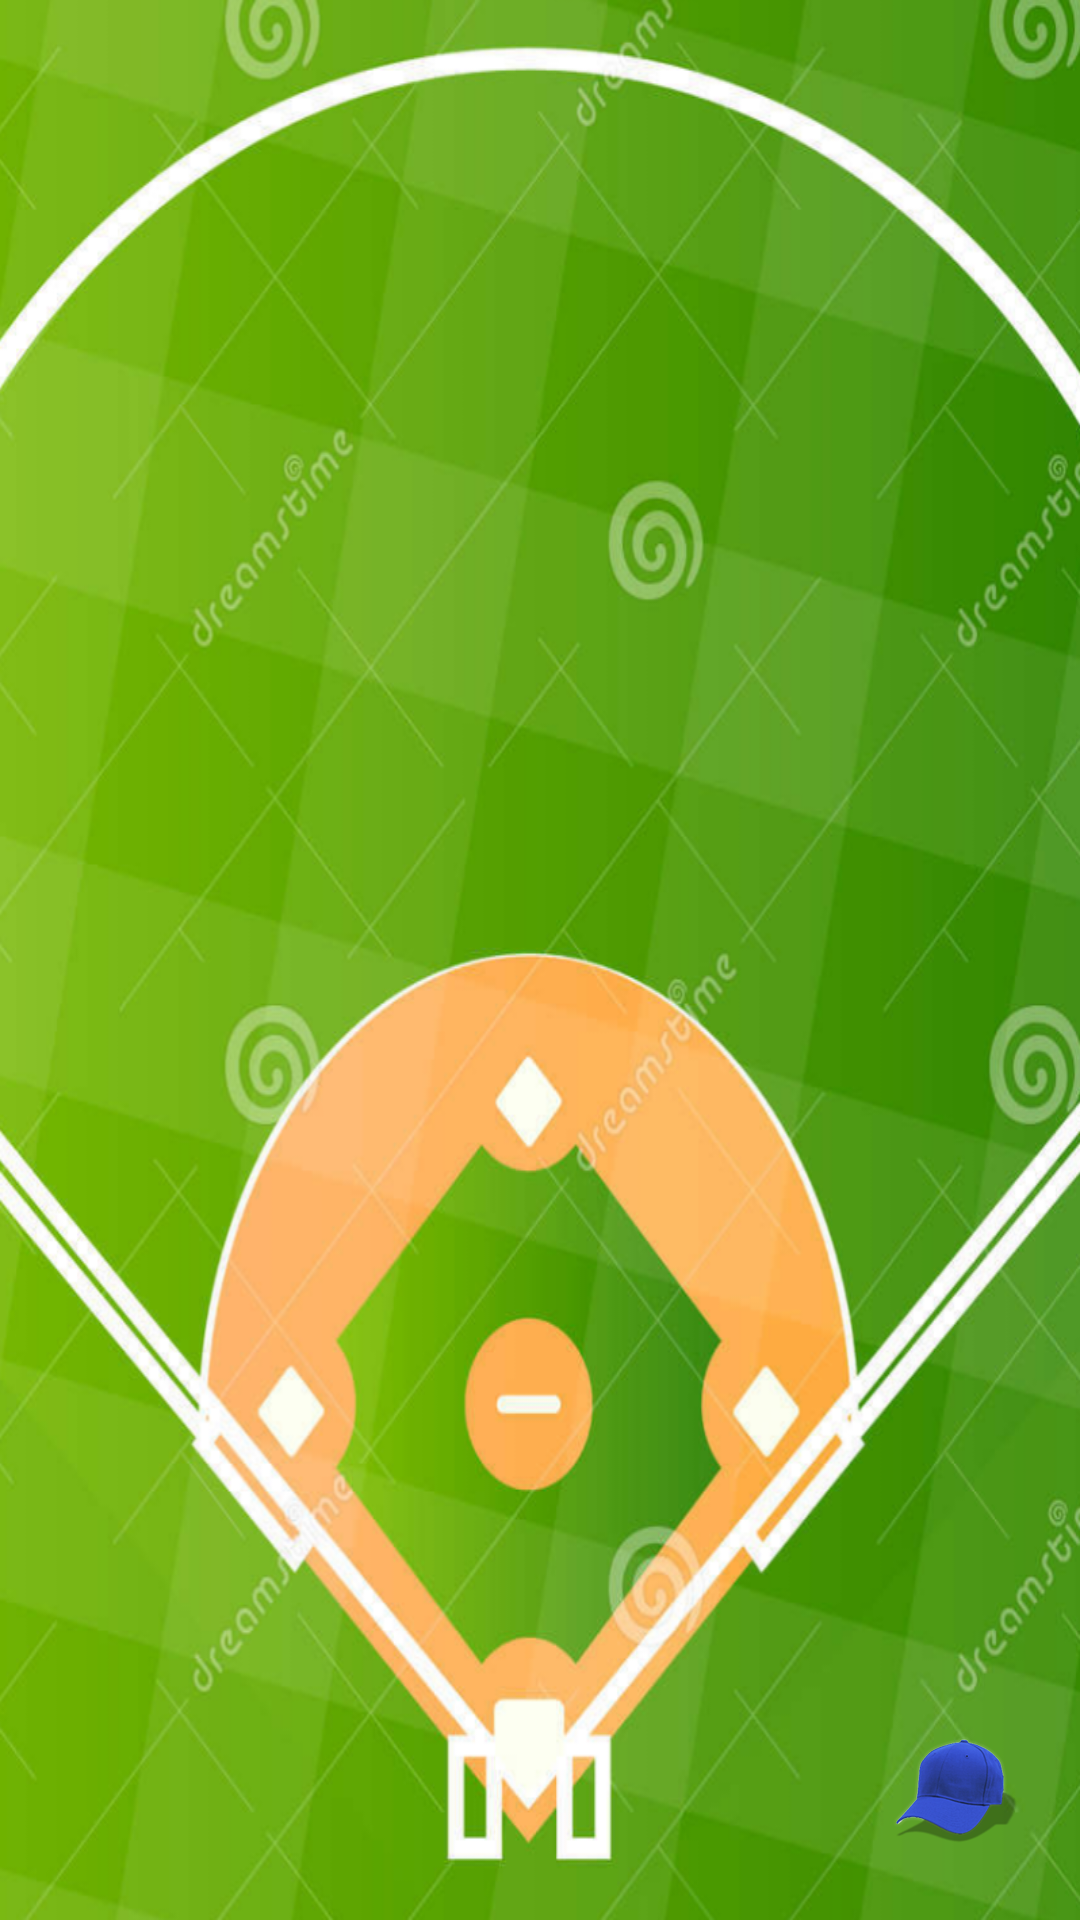

The Android layout XML behind this screen, and the referenced resources:
<!-- AndroidManifest.xml: application theme Theme.AppCompat.NoActionBar -->
<!-- res/layout/positions_fragment2.xml -->
<?xml version="1.0" encoding="utf-8"?>
<FrameLayout xmlns:android="http://schemas.android.com/apk/res/android"
    android:layout_width="match_parent"
    android:layout_height="match_parent"
    android:background="@mipmap/ballpark"
    android:id="@+id/positions_FrameLayout">
    <ImageView
        android:id="@+id/button_switch"
        style="@style/PositionsText"
        android:layout_width="wrap_content"
        android:layout_height="wrap_content"
        android:layout_gravity="right|bottom"
        android:layout_marginRight="20dp"
        android:layout_marginBottom="20dp"
        android:src="@mipmap/hat_baseball_blue_icon" />
</FrameLayout>
<!-- resources referenced by this layout -->
<resources>
  <!-- mipmap ballpark: png bitmap (mipmap-xxhdpi, 555239 bytes) -->
  <!-- mipmap hat_baseball_blue_icon: png bitmap (mipmap-xxhdpi, 17078 bytes) -->
  <style name="PositionsText" parent="@android:style/TextAppearance.Medium">
          <item name="android:layout_width">match_parent</item>
          <item name="android:layout_height">wrap_content</item>
          <item name="android:layout_weight">1</item>
  
          <item name="android:textSize">24sp</item>
          <item name="android:textColor">@color/black</item>
          <item name="android:textStyle">bold</item>
      </style>
  <color name="black">#000000</color>
</resources>
